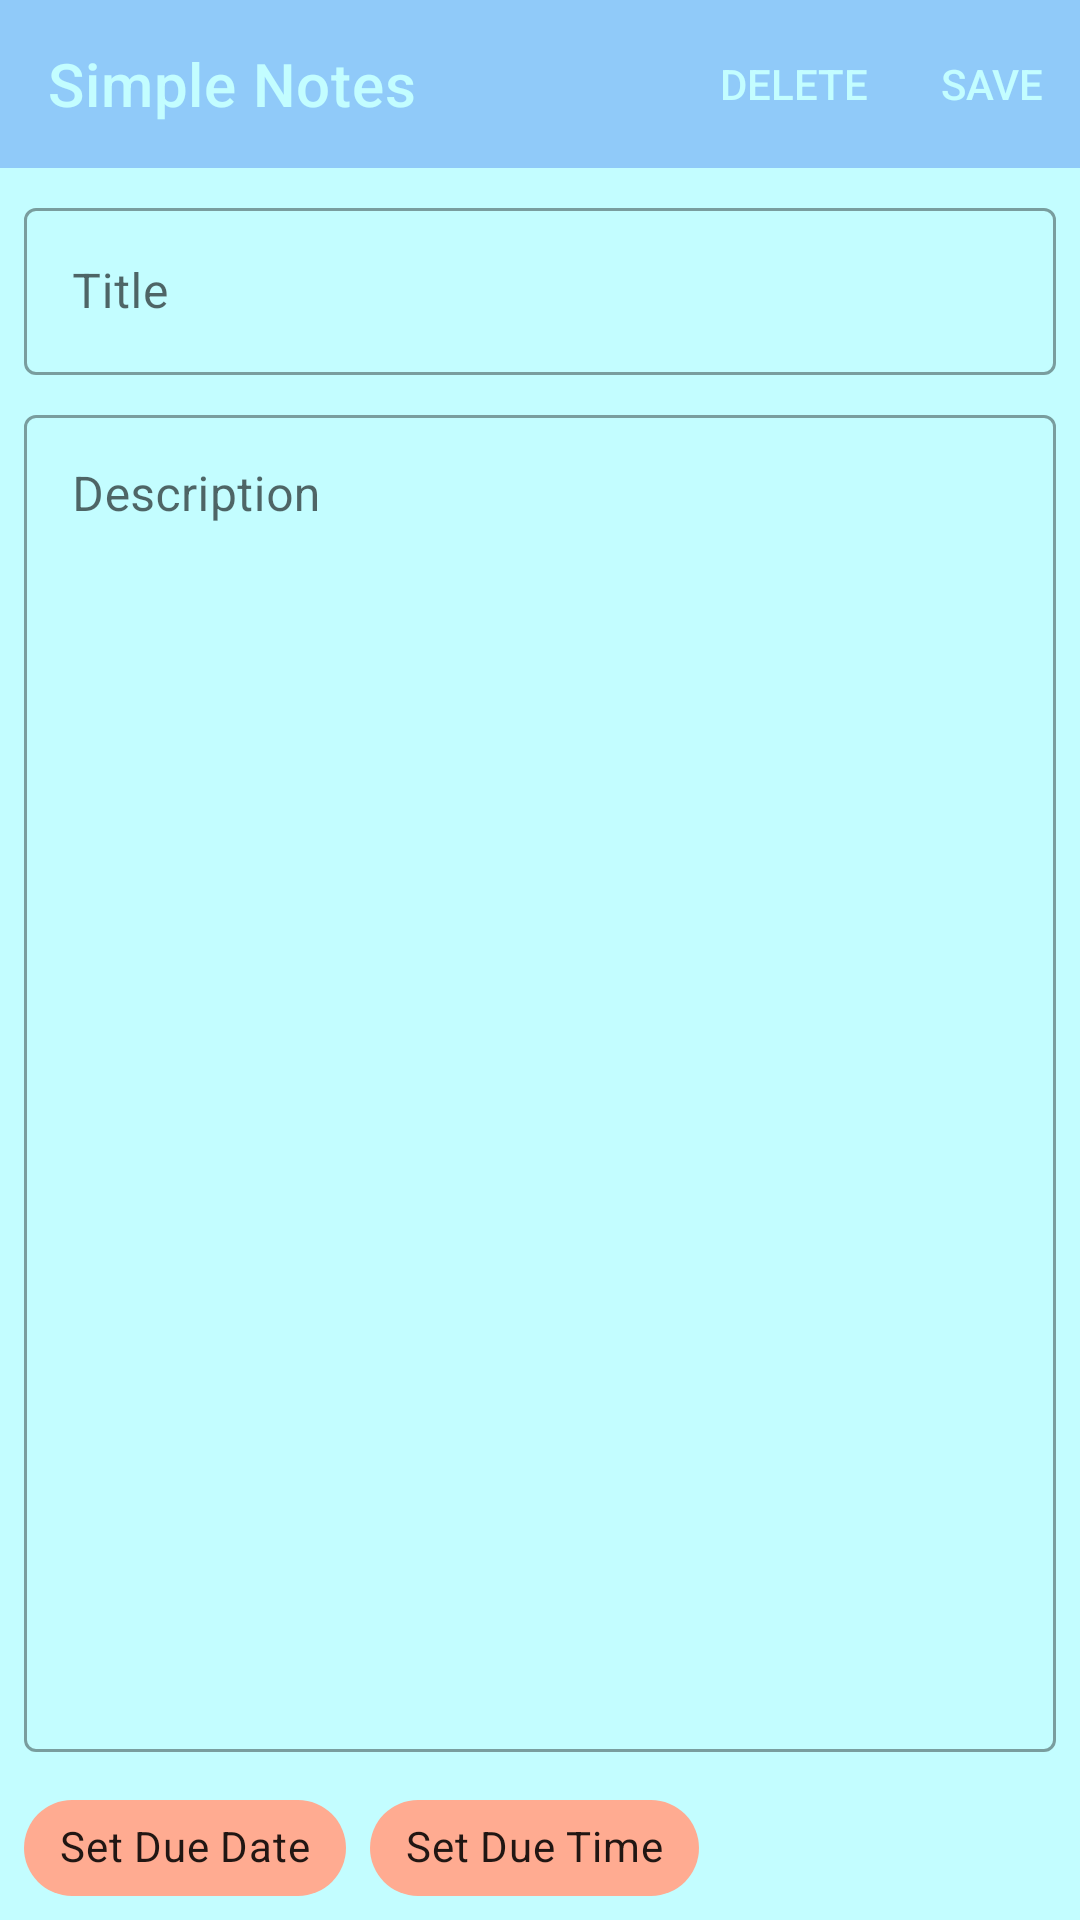

Here is an Android app screen rendered from its layout file. Give the layout XML and the strings, colors and styles it references.
<!-- AndroidManifest.xml: application theme Theme.SimpleNotes -->
<!-- res/layout/fragment_note_detail.xml -->
<?xml version="1.0" encoding="utf-8"?>
<androidx.constraintlayout.widget.ConstraintLayout xmlns:android="http://schemas.android.com/apk/res/android"
    xmlns:app="http://schemas.android.com/apk/res-auto"
    style="@style/activityBackground"
    android:layout_width="match_parent"
    android:layout_height="match_parent">

    <com.google.android.material.appbar.AppBarLayout
        android:id="@+id/appBarLayout"
        android:layout_width="match_parent"
        android:layout_height="wrap_content"
        app:layout_constraintEnd_toEndOf="parent"
        app:layout_constraintStart_toStartOf="parent"
        app:layout_constraintTop_toTopOf="parent">

        <com.google.android.material.appbar.MaterialToolbar
            android:id="@+id/topAppBar"
            style="@style/Widget.MaterialComponents.Toolbar.Primary"
            android:layout_width="match_parent"
            android:layout_height="?attr/actionBarSize"
            app:menu="@menu/top_app_bar"
            app:title="@string/app_name" />
    </com.google.android.material.appbar.AppBarLayout>

    <com.google.android.material.textfield.TextInputLayout
        android:id="@+id/title_container"
        style="@style/Widget.MaterialComponents.TextInputLayout.OutlinedBox"
        android:layout_width="match_parent"
        android:layout_height="wrap_content"
        android:layout_marginStart="8dp"
        android:layout_marginTop="8dp"
        android:layout_marginEnd="8dp"
        android:hint="@string/title"
        app:layout_constraintEnd_toEndOf="parent"
        app:layout_constraintStart_toStartOf="parent"
        app:layout_constraintTop_toBottomOf="@+id/appBarLayout">

        <com.google.android.material.textfield.TextInputEditText
            android:id="@+id/title"
            android:layout_width="match_parent"
            android:layout_height="wrap_content"
            android:inputType="textAutoComplete" />
    </com.google.android.material.textfield.TextInputLayout>

    <com.google.android.material.textfield.TextInputLayout
        android:id="@+id/description_container"
        style="@style/Widget.MaterialComponents.TextInputLayout.OutlinedBox"
        android:layout_width="0dp"
        android:layout_height="0dp"
        android:layout_marginStart="8dp"
        android:layout_marginTop="8dp"
        android:layout_marginEnd="8dp"
        android:layout_marginBottom="8dp"
        android:hint="@string/description"
        app:layout_constraintBottom_toTopOf="@id/set_due_date_chip"
        app:layout_constraintEnd_toEndOf="parent"
        app:layout_constraintStart_toStartOf="parent"
        app:layout_constraintTop_toBottomOf="@+id/title_container">

        <com.google.android.material.textfield.TextInputEditText
            android:id="@+id/description"
            android:layout_width="match_parent"
            android:layout_height="match_parent"
            android:gravity="top"
            android:imeOptions="actionDone"
            android:singleLine="true" />
    </com.google.android.material.textfield.TextInputLayout>

    <com.google.android.material.chip.Chip
        android:id="@+id/set_due_date_chip"
        android:layout_width="wrap_content"
        android:layout_height="wrap_content"
        android:layout_marginStart="8dp"
        android:text="@string/set_due_date"
        app:chipBackgroundColor="@color/secondaryColor"
        app:layout_constraintBottom_toBottomOf="parent"
        app:layout_constraintStart_toStartOf="parent" />

    <com.google.android.material.chip.Chip
        android:layout_marginStart="8dp"
        android:id="@+id/set_due_time_chip"
        android:layout_width="wrap_content"
        android:layout_height="wrap_content"
        android:text="@string/set_due_time"
        app:chipBackgroundColor="@color/secondaryColor"
        app:layout_constraintBottom_toBottomOf="parent"
        app:layout_constraintStart_toEndOf="@id/set_due_date_chip" />

</androidx.constraintlayout.widget.ConstraintLayout>
<!-- resources referenced by this layout -->
<resources>
  <color name="secondaryColor">#ffab91</color>
  <string name="app_name">Simple Notes</string>
  <string name="description">Description</string>
  <string name="set_due_date">Set Due Date</string>
  <string name="set_due_time">Set Due Time</string>
  <string name="title">Title</string>
  <style name="activityBackground">
          <item name="android:background">?colorOnPrimary</item>
      </style>
  <style name="Theme.SimpleNotes" parent="Theme.MaterialComponents.DayNight.NoActionBar">
          
          <item name="colorPrimary">@color/primaryColor</item>
          <item name="colorPrimaryVariant">@color/primaryDarkColor</item>
          <item name="colorOnPrimary">@color/primaryLightColor</item>
          
          <item name="colorSecondary">@color/secondaryColor</item>
          <item name="colorSecondaryVariant">@color/secondaryDarkColor</item>
          <item name="colorOnSecondary">@color/secondaryLightColor</item>
          
          <item name="android:statusBarColor" tools:targetApi="l" tools:ignore="ObsoleteSdkInt">?attr/colorPrimaryVariant</item>
          
      </style>
  <color name="primaryColor">#90caf9</color>
  <color name="primaryDarkColor">#5d99c6</color>
  <color name="primaryLightColor">#c3fdff</color>
  <color name="secondaryDarkColor">#c97b63</color>
  <color name="secondaryLightColor">#ffddc1</color>
</resources>
